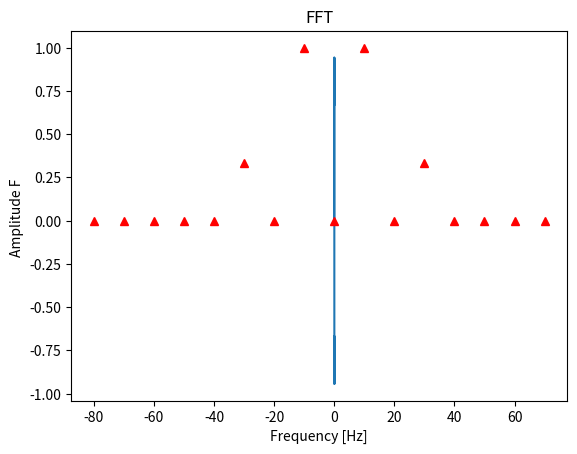

Reproduce this figure in Python.
# -*- coding: utf-8 -*-
"""
Created on Sat Oct 12 17:04:34 2019

[redacted]
"""
import numpy as np
import matplotlib.pyplot as plt

#example 1
print('example 1:')
x = np.arange(5)
print(x)
print(np.fft.fft(x))


#example 2
print('example 2:')
f0=10
T=1/f0
N=2**4  #for fastest FFT, N is power of 2
Ts=T/N

t = np.arange(N)*Ts
#generate test signal
x=np.sin(2*np.pi*f0*t)+1/3*np.sin(2*np.pi*3*f0*t)

#take DFT and scale results
sp = 2/N*np.fft.fft(x)
freq = np.fft.fftfreq(N,Ts)
#freq = np.fft.fftfreq(signal.size(steps), d=timestep)
#plt.subplot(2,1,1)

plt.plot(t,x)
plt.title('signal(t)')
plt.xlabel('time [s]')
plt.ylabel('Amplitude u(t) ')
plt.show()
#plt.subplot(2,1,2)
#plt.plot(freq, sp.real, freq, sp.imag)
plt.plot(freq, abs(sp),'^r')
#plt.xscale('log')
plt.title('FFT')
plt.xlabel('Frequency [Hz]')
plt.ylabel('Amplitude F ')
plt.show()